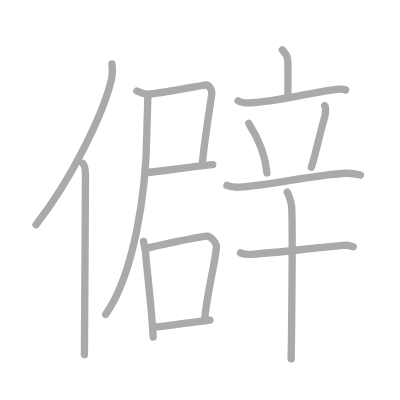
t = 0.00 s
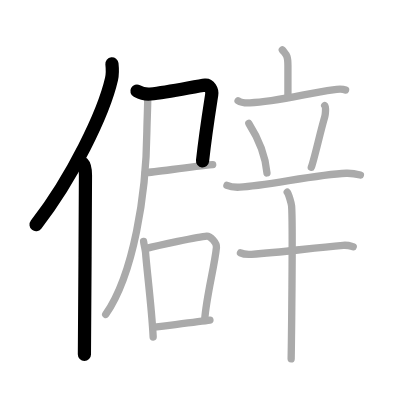
t = 3.00 s
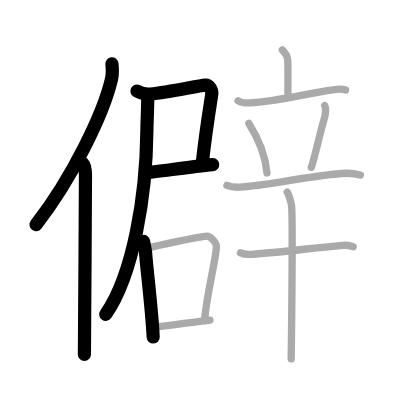
t = 6.00 s
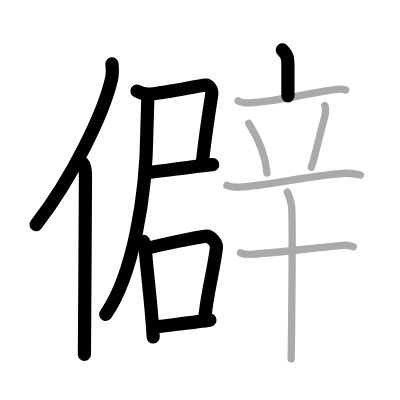
t = 9.00 s
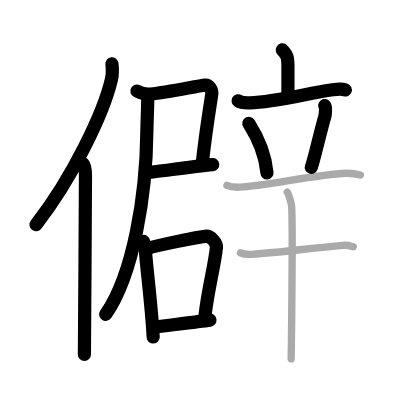
t = 12.00 s
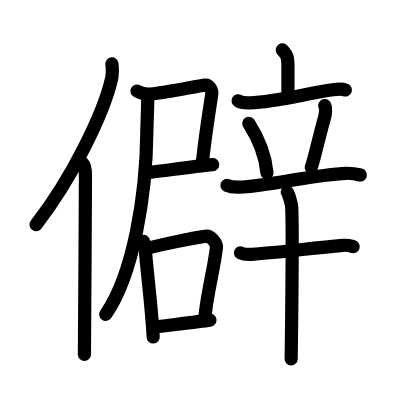
t = 15.00 s

The animated SVG that drew these frames (rendered in a browser with its animation timeline set to each time). Animation: 15 SMIL elements (animate=15); one cycle of 15.00 s.

<?xml version="1.0" standalone="no"?>
<!DOCTYPE svg PUBLIC "-//W3C//DTD SVG 1.1//EN"   "http://www.w3.org/Graphics/SVG/1.1/DTD/svg11.dtd">
<svg width="400px" height="400px"  version="1.1" xmlns="http://www.w3.org/2000/svg">
  <defs>
    <marker id="Triangle" viewBox="0 0 10 10" refX="0" refY="5" markerUnits="strokeWidth" markerWidth="3" style="stroke-opacity:0%;fill:#aaaaaa;" markerHeight="2" orient="auto">
      <path d="M 0 0 L 10 5 L 0 10 z" />
    </marker>
    
    <marker id="Arrow" viewBox="0 0 10 10" refX="5" refY="5" markerUnits="strokeWidth" markerWidth="1.8" style="stroke-opacity:0%;fill:#770000;" markerHeight="2" orient="auto">
      <path d="M 0 4 L 6 4 L 4 1 L 10 5 L 4 9 L 6 6 L 0 6 z" />
        <circle cx="5" cy="5" r="5" />
      </marker>
    
    <marker id="TriangleRed" viewBox="0 0 10 10" refX="0" refY="5" markerUnits="strokeWidth" markerWidth="3" style="stroke-opacity:0%;fill:#CC0000;" markerHeight="2" orient="auto">
      <path d="M 0 0 L 10 5 L 0 10 z" />
    </marker>
    
    <marker id="ArrowRed" viewBox="0 0 10 10" refX="5" refY="5" markerUnits="strokeWidth" markerWidth="1.8" style="stroke-opacity:0%;fill:#CC0000;" markerHeight="2" orient="auto">
      <path d="M 0 4 L 6 4 L 4 1 L 10 5 L 4 9 L 6 6 L 0 6 z" />
        <circle cx="5" cy="5" r="5" />
      </marker>
    
  </defs>
  
  <path style="fill:#ffffff; fill-opacity:100%; fill-rule:evenodd; stroke-width:0;" d="M 0 0 L 400px 0 L 400px 400px L 0 400px L 0 0" />

  <g transform="scale(3.6697247706422 3.6697247706422)">
<path style="fill:none; fill-opacity:0%; fill-rule:evenodd; stroke:#aaaaaa; stroke-opacity:100%; stroke-width: 1.5pt; stroke-linejoin:round; stroke-linecap:round;" d="M30.5 17.39c0.13 1.19 0.22 2.68-0.11 4.15c-2.11 9.25-10.76 27.14-20.58 39.68"></path>
<path style="fill:none; fill-opacity:0%; fill-rule:evenodd; stroke:#aaaaaa; stroke-opacity:100%; stroke-width: 1.5pt; stroke-linejoin:round; stroke-linecap:round;" d="M22.53 44.5c0.59 0.61 0.76 1.97 0.76 3.23c0 13.02-0.29 40.15-0.29 48.9"></path>
<path style="fill:none; fill-opacity:0%; fill-rule:evenodd; stroke:#aaaaaa; stroke-opacity:100%; stroke-width: 1.5pt; stroke-linejoin:round; stroke-linecap:round;" d="M37.31 24.8c0.92 0.49 2.69 0.92 3.66 0.82c5.24-0.54 12.84-2.24 14.95-2.44c1.04-0.1 1.99 1.24 1.77 2.66c-0.54 3.5-1.66 10.34-2.51 18.11"></path>
<path style="fill:none; fill-opacity:0%; fill-rule:evenodd; stroke:#aaaaaa; stroke-opacity:100%; stroke-width: 1.5pt; stroke-linejoin:round; stroke-linecap:round;" d="M39.59 47.06c2.63-0.16 11.6-1.52 18.37-2.2"></path>
<path style="fill:none; fill-opacity:0%; fill-rule:evenodd; stroke:#aaaaaa; stroke-opacity:100%; stroke-width: 1.5pt; stroke-linejoin:round; stroke-linecap:round;" d="M40.27 26.3c0 2.53-0.22 7.17-0.25 9.53c-0.16 17.12-3.61 38.87-11.22 49.85"></path>
<path style="fill:none; fill-opacity:0%; fill-rule:evenodd; stroke:#aaaaaa; stroke-opacity:100%; stroke-width: 1.5pt; stroke-linejoin:round; stroke-linecap:round;" d="M39.13 65.8c0.11 0.77 0.5 2.5 0.54 3.09c0.29 4.27 1.67 14.86 2.07 22.94"></path>
<path style="fill:none; fill-opacity:0%; fill-rule:evenodd; stroke:#aaaaaa; stroke-opacity:100%; stroke-width: 1.5pt; stroke-linejoin:round; stroke-linecap:round;" d="M39.71 67.75c3.21-0.86 14.46-3.28 16.65-3.42c0.91-0.05 2.75 1.8 2.62 3.07c-0.49 5.05-2.72 13.23-3.2 19.68"></path>
<path style="fill:none; fill-opacity:0%; fill-rule:evenodd; stroke:#aaaaaa; stroke-opacity:100%; stroke-width: 1.5pt; stroke-linejoin:round; stroke-linecap:round;" d="M41.92 89.17c2.65-0.36 12.1-1.48 15.29-1.94"></path>
<path style="fill:none; fill-opacity:0%; fill-rule:evenodd; stroke:#aaaaaa; stroke-opacity:100%; stroke-width: 1.5pt; stroke-linejoin:round; stroke-linecap:round;" d="M76.93 13.59c1.02 1.31 1.53 1.31 1.53 4.36c0 3.05 0 4.16 0 8.16"></path>
<path style="fill:none; fill-opacity:0%; fill-rule:evenodd; stroke:#aaaaaa; stroke-opacity:100%; stroke-width: 1.5pt; stroke-linejoin:round; stroke-linecap:round;" d="M64.88 27.46c0.84 0.58 2.38 0.61 3.22 0.58c7.12-0.29 15.4-2.54 22.61-3.57c1.39-0.2 2.75-0.22 3.45 0.06"></path>
<path style="fill:none; fill-opacity:0%; fill-rule:evenodd; stroke:#aaaaaa; stroke-opacity:100%; stroke-width: 1.5pt; stroke-linejoin:round; stroke-linecap:round;" d="M67.81 33.63c3.2 5.03 4.65 10.18 4.94 13.5"></path>
<path style="fill:none; fill-opacity:0%; fill-rule:evenodd; stroke:#aaaaaa; stroke-opacity:100%; stroke-width: 1.5pt; stroke-linejoin:round; stroke-linecap:round;" d="M88.48 28.78c0.43 0.55 0.14 2.61 0.02 3.03c-1.24 4.2-2.82 11.39-3.67 13.79"></path>
<path style="fill:none; fill-opacity:0%; fill-rule:evenodd; stroke:#aaaaaa; stroke-opacity:100%; stroke-width: 1.5pt; stroke-linejoin:round; stroke-linecap:round;" d="M61.84 50.52c1.1 0.48 2.39 0.53 3.49 0.48c7.03-0.27 20.79-3.49 29.02-3.78c1.84-0.06 2.94 0.23 3.86 0.47"></path>
<path style="fill:none; fill-opacity:0%; fill-rule:evenodd; stroke:#aaaaaa; stroke-opacity:100%; stroke-width: 1.5pt; stroke-linejoin:round; stroke-linecap:round;" d="M65.53 68.91c0.79 0.39 2.23 0.44 3.02 0.39c8.19-0.55 15.66-1.63 24.95-2.45c1.31-0.12 2.1 0.19 2.76 0.38"></path>
<path style="fill:none; fill-opacity:0%; fill-rule:evenodd; stroke:#aaaaaa; stroke-opacity:100%; stroke-width: 1.5pt; stroke-linejoin:round; stroke-linecap:round;" d="M78.27 52.37c0.36 0.4 1.12 2.98 1.19 3.77c0.41 4.56-0.1 40.48-0.12 41.65"></path>

<path style="fill:none; fill-opacity:0%; fill-rule:evenodd; stroke:#000000; stroke-opacity:100%; stroke-width: 2.7pt; stroke-linejoin:round; stroke-linecap:round;" d="M30.5 17.39c0.13 1.19 0.22 2.68-0.11 4.15c-2.11 9.25-10.76 27.14-20.58 39.68" pathLength="100" stroke-dashoffset="100" stroke-dasharray="100 105"><animate id="dashAnim1" attributeName="stroke-dashoffset" from="100" to="0" dur="1s" calcMode="linear" fill="freeze"/></path>
<path style="fill:none; fill-opacity:0%; fill-rule:evenodd; stroke:#000000; stroke-opacity:100%; stroke-width: 2.7pt; stroke-linejoin:round; stroke-linecap:round;" d="M22.53 44.5c0.59 0.61 0.76 1.97 0.76 3.23c0 13.02-0.29 40.15-0.29 48.9" pathLength="100" stroke-dashoffset="100" stroke-dasharray="100 105"><animate id="dashAnim2" attributeName="stroke-dashoffset" from="100" to="0" dur="1s" calcMode="linear" begin="dashAnim1.end" fill="freeze"/></path>
<path style="fill:none; fill-opacity:0%; fill-rule:evenodd; stroke:#000000; stroke-opacity:100%; stroke-width: 2.7pt; stroke-linejoin:round; stroke-linecap:round;" d="M37.31 24.8c0.92 0.49 2.69 0.92 3.66 0.82c5.24-0.54 12.84-2.24 14.95-2.44c1.04-0.1 1.99 1.24 1.77 2.66c-0.54 3.5-1.66 10.34-2.51 18.11" pathLength="100" stroke-dashoffset="100" stroke-dasharray="100 105"><animate id="dashAnim3" attributeName="stroke-dashoffset" from="100" to="0" dur="1s" calcMode="linear" begin="dashAnim2.end" fill="freeze"/></path>
<path style="fill:none; fill-opacity:0%; fill-rule:evenodd; stroke:#000000; stroke-opacity:100%; stroke-width: 2.7pt; stroke-linejoin:round; stroke-linecap:round;" d="M39.59 47.06c2.63-0.16 11.6-1.52 18.37-2.2" pathLength="100" stroke-dashoffset="100" stroke-dasharray="100 105"><animate id="dashAnim4" attributeName="stroke-dashoffset" from="100" to="0" dur="1s" calcMode="linear" begin="dashAnim3.end" fill="freeze"/></path>
<path style="fill:none; fill-opacity:0%; fill-rule:evenodd; stroke:#000000; stroke-opacity:100%; stroke-width: 2.7pt; stroke-linejoin:round; stroke-linecap:round;" d="M40.27 26.3c0 2.53-0.22 7.17-0.25 9.53c-0.16 17.12-3.61 38.87-11.22 49.85" pathLength="100" stroke-dashoffset="100" stroke-dasharray="100 105"><animate id="dashAnim5" attributeName="stroke-dashoffset" from="100" to="0" dur="1s" calcMode="linear" begin="dashAnim4.end" fill="freeze"/></path>
<path style="fill:none; fill-opacity:0%; fill-rule:evenodd; stroke:#000000; stroke-opacity:100%; stroke-width: 2.7pt; stroke-linejoin:round; stroke-linecap:round;" d="M39.13 65.8c0.11 0.77 0.5 2.5 0.54 3.09c0.29 4.27 1.67 14.86 2.07 22.94" pathLength="100" stroke-dashoffset="100" stroke-dasharray="100 105"><animate id="dashAnim6" attributeName="stroke-dashoffset" from="100" to="0" dur="1s" calcMode="linear" begin="dashAnim5.end" fill="freeze"/></path>
<path style="fill:none; fill-opacity:0%; fill-rule:evenodd; stroke:#000000; stroke-opacity:100%; stroke-width: 2.7pt; stroke-linejoin:round; stroke-linecap:round;" d="M39.71 67.75c3.21-0.86 14.46-3.28 16.65-3.42c0.91-0.05 2.75 1.8 2.62 3.07c-0.49 5.05-2.72 13.23-3.2 19.68" pathLength="100" stroke-dashoffset="100" stroke-dasharray="100 105"><animate id="dashAnim7" attributeName="stroke-dashoffset" from="100" to="0" dur="1s" calcMode="linear" begin="dashAnim6.end" fill="freeze"/></path>
<path style="fill:none; fill-opacity:0%; fill-rule:evenodd; stroke:#000000; stroke-opacity:100%; stroke-width: 2.7pt; stroke-linejoin:round; stroke-linecap:round;" d="M41.92 89.17c2.65-0.36 12.1-1.48 15.29-1.94" pathLength="100" stroke-dashoffset="100" stroke-dasharray="100 105"><animate id="dashAnim8" attributeName="stroke-dashoffset" from="100" to="0" dur="1s" calcMode="linear" begin="dashAnim7.end" fill="freeze"/></path>
<path style="fill:none; fill-opacity:0%; fill-rule:evenodd; stroke:#000000; stroke-opacity:100%; stroke-width: 2.7pt; stroke-linejoin:round; stroke-linecap:round;" d="M76.93 13.59c1.02 1.31 1.53 1.31 1.53 4.36c0 3.05 0 4.16 0 8.16" pathLength="100" stroke-dashoffset="100" stroke-dasharray="100 105"><animate id="dashAnim9" attributeName="stroke-dashoffset" from="100" to="0" dur="1s" calcMode="linear" begin="dashAnim8.end" fill="freeze"/></path>
<path style="fill:none; fill-opacity:0%; fill-rule:evenodd; stroke:#000000; stroke-opacity:100%; stroke-width: 2.7pt; stroke-linejoin:round; stroke-linecap:round;" d="M64.88 27.46c0.84 0.58 2.38 0.61 3.22 0.58c7.12-0.29 15.4-2.54 22.61-3.57c1.39-0.2 2.75-0.22 3.45 0.06" pathLength="100" stroke-dashoffset="100" stroke-dasharray="100 105"><animate id="dashAnim10" attributeName="stroke-dashoffset" from="100" to="0" dur="1s" calcMode="linear" begin="dashAnim9.end" fill="freeze"/></path>
<path style="fill:none; fill-opacity:0%; fill-rule:evenodd; stroke:#000000; stroke-opacity:100%; stroke-width: 2.7pt; stroke-linejoin:round; stroke-linecap:round;" d="M67.81 33.63c3.2 5.03 4.65 10.18 4.94 13.5" pathLength="100" stroke-dashoffset="100" stroke-dasharray="100 105"><animate id="dashAnim11" attributeName="stroke-dashoffset" from="100" to="0" dur="1s" calcMode="linear" begin="dashAnim10.end" fill="freeze"/></path>
<path style="fill:none; fill-opacity:0%; fill-rule:evenodd; stroke:#000000; stroke-opacity:100%; stroke-width: 2.7pt; stroke-linejoin:round; stroke-linecap:round;" d="M88.48 28.78c0.43 0.55 0.14 2.61 0.02 3.03c-1.24 4.2-2.82 11.39-3.67 13.79" pathLength="100" stroke-dashoffset="100" stroke-dasharray="100 105"><animate id="dashAnim12" attributeName="stroke-dashoffset" from="100" to="0" dur="1s" calcMode="linear" begin="dashAnim11.end" fill="freeze"/></path>
<path style="fill:none; fill-opacity:0%; fill-rule:evenodd; stroke:#000000; stroke-opacity:100%; stroke-width: 2.7pt; stroke-linejoin:round; stroke-linecap:round;" d="M61.84 50.52c1.1 0.48 2.39 0.53 3.49 0.48c7.03-0.27 20.79-3.49 29.02-3.78c1.84-0.06 2.94 0.23 3.86 0.47" pathLength="100" stroke-dashoffset="100" stroke-dasharray="100 105"><animate id="dashAnim13" attributeName="stroke-dashoffset" from="100" to="0" dur="1s" calcMode="linear" begin="dashAnim12.end" fill="freeze"/></path>
<path style="fill:none; fill-opacity:0%; fill-rule:evenodd; stroke:#000000; stroke-opacity:100%; stroke-width: 2.7pt; stroke-linejoin:round; stroke-linecap:round;" d="M65.53 68.91c0.79 0.39 2.23 0.44 3.02 0.39c8.19-0.55 15.66-1.63 24.95-2.45c1.31-0.12 2.1 0.19 2.76 0.38" pathLength="100" stroke-dashoffset="100" stroke-dasharray="100 105"><animate id="dashAnim14" attributeName="stroke-dashoffset" from="100" to="0" dur="1s" calcMode="linear" begin="dashAnim13.end" fill="freeze"/></path>
<path style="fill:none; fill-opacity:0%; fill-rule:evenodd; stroke:#000000; stroke-opacity:100%; stroke-width: 2.7pt; stroke-linejoin:round; stroke-linecap:round;" d="M78.27 52.37c0.36 0.4 1.12 2.98 1.19 3.77c0.41 4.56-0.1 40.48-0.12 41.65" pathLength="100" stroke-dashoffset="100" stroke-dasharray="100 105"><animate id="dashAnim15" attributeName="stroke-dashoffset" from="100" to="0" dur="1s" calcMode="linear" begin="dashAnim14.end" fill="freeze"/></path>

</g>

</svg>  
          
